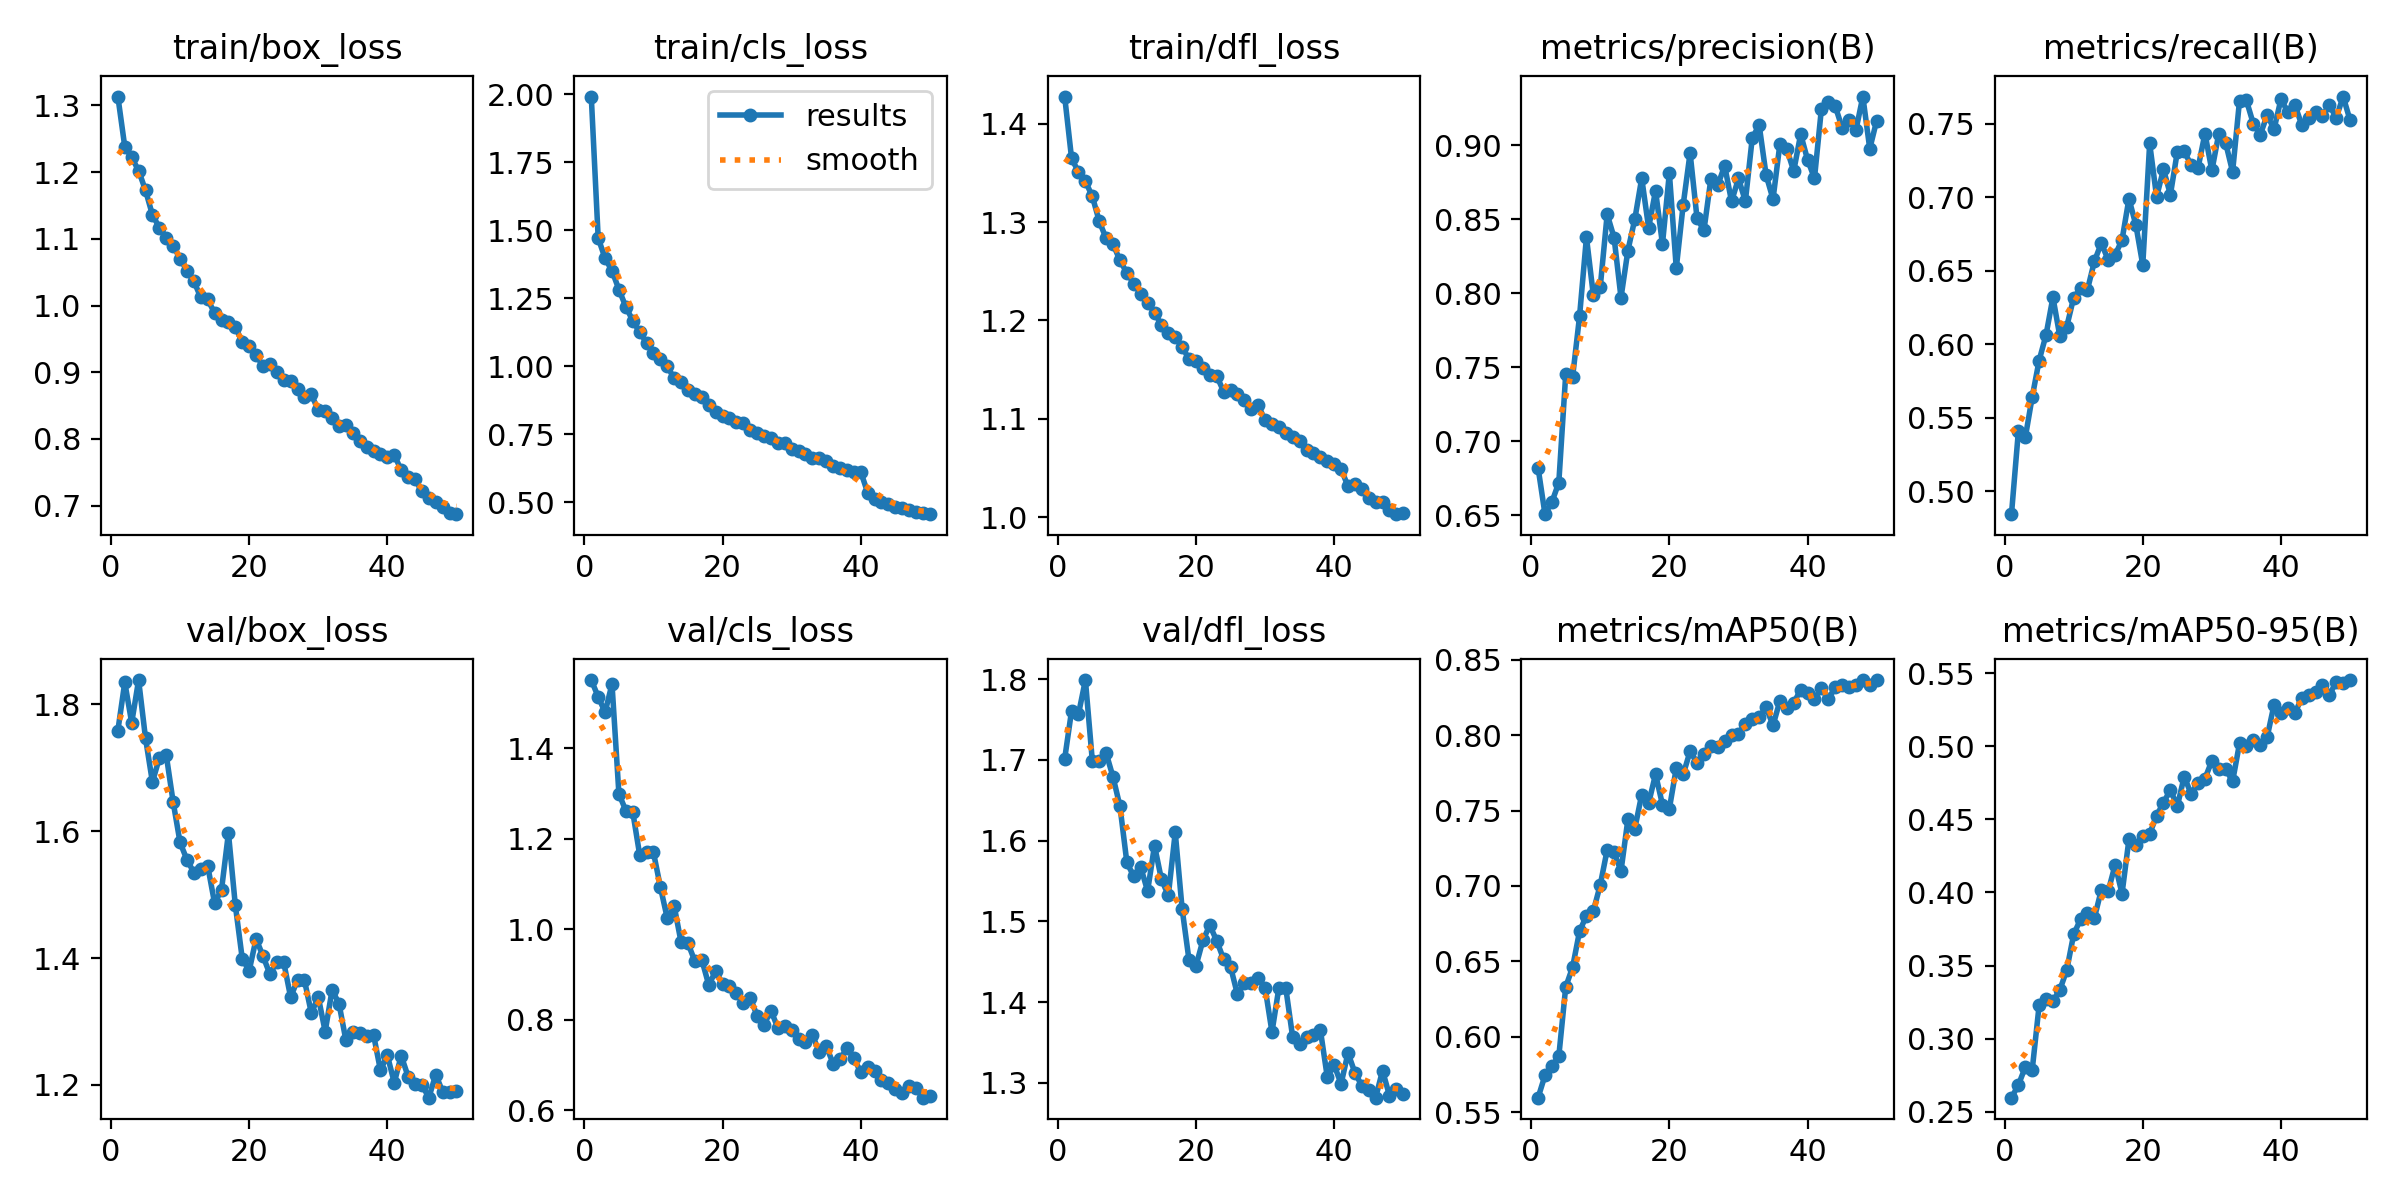

The file beside this chart, header and first rows:
epoch, time, train/box_loss, train/cls_loss, train/dfl_loss, metrics/precision(B), metrics/recall(B), metrics/mAP50(B), metrics/mAP50-95(B), val/box_loss, val/cls_loss, val/dfl_loss, lr/pg0, lr/pg1, lr/pg2
1, 35.31, 1.313, 1.991, 1.428, 0.6822, 0.4846, 0.5597, 0.2596, 1.758, 1.551, 1.701, 0.0002373, 0.0002373, 0.0002373
2, 69.14, 1.238, 1.471, 1.365, 0.6508, 0.541, 0.5745, 0.2683, 1.834, 1.514, 1.761, 0.0004659, 0.0004659, 0.0004659
3, 103.1, 1.222, 1.396, 1.351, 0.659, 0.5367, 0.5806, 0.2805, 1.771, 1.48, 1.757, 0.000685, 0.000685, 0.000685
4, 136.9, 1.202, 1.35, 1.341, 0.6721, 0.5643, 0.5872, 0.2786, 1.838, 1.542, 1.799, 0.0006716, 0.0006716, 0.0006716
5, 170.8, 1.173, 1.281, 1.326, 0.7451, 0.5891, 0.633, 0.3227, 1.746, 1.299, 1.699, 0.0006575, 0.0006575, 0.0006575
6, 205, 1.136, 1.218, 1.301, 0.7436, 0.6064, 0.6462, 0.3271, 1.677, 1.263, 1.699, 0.0006433, 0.0006433, 0.0006433
7, 239.3, 1.117, 1.167, 1.283, 0.7843, 0.6321, 0.67, 0.3256, 1.715, 1.26, 1.708, 0.0006292, 0.0006292, 0.0006292
8, 273.5, 1.102, 1.125, 1.278, 0.8377, 0.6055, 0.6803, 0.3333, 1.72, 1.165, 1.679, 0.000615, 0.000615, 0.000615
9, 307.9, 1.089, 1.086, 1.261, 0.7985, 0.6121, 0.6834, 0.3469, 1.646, 1.172, 1.642, 0.0006009, 0.0006009, 0.0006009
10, 342.3, 1.07, 1.049, 1.248, 0.8043, 0.6318, 0.7007, 0.3713, 1.582, 1.17, 1.573, 0.0005868, 0.0005868, 0.0005868
11, 376.8, 1.052, 1.025, 1.238, 0.8532, 0.6382, 0.7239, 0.3816, 1.555, 1.094, 1.556, 0.0005726, 0.0005726, 0.0005726
12, 411.2, 1.036, 0.9995, 1.227, 0.8375, 0.6373, 0.7222, 0.3857, 1.535, 1.024, 1.567, 0.0005585, 0.0005585, 0.0005585
13, 445.8, 1.012, 0.9543, 1.218, 0.797, 0.6565, 0.7099, 0.3826, 1.541, 1.051, 1.537, 0.0005444, 0.0005444, 0.0005444
14, 480.5, 1.009, 0.9409, 1.208, 0.8288, 0.6688, 0.7442, 0.4016, 1.545, 0.9714, 1.594, 0.0005302, 0.0005302, 0.0005302
15, 515.2, 0.9887, 0.9111, 1.196, 0.8499, 0.6575, 0.738, 0.4009, 1.486, 0.969, 1.552, 0.0005161, 0.0005161, 0.0005161
16, 549.9, 0.9787, 0.8978, 1.187, 0.8776, 0.6609, 0.7606, 0.4189, 1.508, 0.9293, 1.532, 0.0005019, 0.0005019, 0.0005019
17, 584.7, 0.975, 0.8866, 1.183, 0.844, 0.6711, 0.7549, 0.3992, 1.597, 0.9326, 1.61, 0.0004878, 0.0004878, 0.0004878
18, 619.5, 0.9677, 0.8586, 1.173, 0.8692, 0.6991, 0.7741, 0.4363, 1.483, 0.8772, 1.515, 0.0004737, 0.0004737, 0.0004737
19, 654.4, 0.9454, 0.8307, 1.16, 0.8331, 0.6813, 0.7539, 0.4324, 1.399, 0.9075, 1.452, 0.0004595, 0.0004595, 0.0004595
20, 689.2, 0.9392, 0.817, 1.159, 0.8811, 0.6541, 0.7512, 0.4386, 1.38, 0.8799, 1.445, 0.0004454, 0.0004454, 0.0004454
21, 724.2, 0.9261, 0.8073, 1.151, 0.8168, 0.7367, 0.7781, 0.4401, 1.43, 0.8743, 1.476, 0.0004313, 0.0004313, 0.0004313
22, 759.2, 0.9089, 0.7934, 1.144, 0.8597, 0.7005, 0.7739, 0.4524, 1.403, 0.8591, 1.495, 0.0004171, 0.0004171, 0.0004171
23, 794.3, 0.9121, 0.7911, 1.144, 0.8946, 0.719, 0.7893, 0.4615, 1.375, 0.8366, 1.476, 0.000403, 0.000403, 0.000403
24, 829.4, 0.9004, 0.7659, 1.128, 0.8507, 0.7019, 0.7817, 0.4701, 1.394, 0.8493, 1.453, 0.0003888, 0.0003888, 0.0003888
25, 864.6, 0.8883, 0.7549, 1.129, 0.8423, 0.731, 0.7878, 0.459, 1.393, 0.8088, 1.444, 0.0003747, 0.0003747, 0.0003747
26, 899.7, 0.8874, 0.744, 1.125, 0.8769, 0.7314, 0.7929, 0.4792, 1.338, 0.789, 1.41, 0.0003606, 0.0003606, 0.0003606
27, 935, 0.8744, 0.7365, 1.119, 0.8728, 0.7218, 0.792, 0.4673, 1.365, 0.8206, 1.423, 0.0003464, 0.0003464, 0.0003464
28, 970.5, 0.8633, 0.7189, 1.11, 0.886, 0.72, 0.7963, 0.4748, 1.365, 0.7823, 1.424, 0.0003323, 0.0003323, 0.0003323
29, 1006, 0.8667, 0.7159, 1.114, 0.8619, 0.7434, 0.8, 0.4778, 1.313, 0.7869, 1.43, 0.0003182, 0.0003182, 0.0003182
30, 1042, 0.8431, 0.6936, 1.098, 0.8774, 0.7183, 0.801, 0.4901, 1.339, 0.777, 1.418, 0.000304, 0.000304, 0.000304
31, 1078, 0.8417, 0.6895, 1.095, 0.8621, 0.7433, 0.8076, 0.4846, 1.284, 0.7566, 1.363, 0.0002899, 0.0002899, 0.0002899
32, 1113, 0.831, 0.677, 1.092, 0.9049, 0.737, 0.811, 0.4844, 1.35, 0.7507, 1.418, 0.0002757, 0.0002757, 0.0002757
33, 1149, 0.8194, 0.6628, 1.086, 0.9133, 0.7174, 0.8117, 0.4759, 1.328, 0.766, 1.417, 0.0002616, 0.0002616, 0.0002616
34, 1185, 0.8202, 0.6621, 1.082, 0.8797, 0.7657, 0.8185, 0.5019, 1.27, 0.7292, 1.356, 0.0002475, 0.0002475, 0.0002475
35, 1221, 0.8083, 0.6496, 1.078, 0.8635, 0.766, 0.8064, 0.5, 1.283, 0.7421, 1.348, 0.0002333, 0.0002333, 0.0002333
36, 1258, 0.797, 0.6342, 1.068, 0.9009, 0.75, 0.8228, 0.5042, 1.282, 0.7033, 1.356, 0.0002192, 0.0002192, 0.0002192
37, 1294, 0.7873, 0.626, 1.066, 0.897, 0.7426, 0.8178, 0.5009, 1.277, 0.7127, 1.36, 0.0002051, 0.0002051, 0.0002051
38, 1330, 0.7819, 0.6164, 1.062, 0.8825, 0.7559, 0.8212, 0.5062, 1.279, 0.7375, 1.366, 0.0001909, 0.0001909, 0.0001909
39, 1366, 0.7768, 0.6104, 1.057, 0.9073, 0.7465, 0.8301, 0.5284, 1.223, 0.7156, 1.307, 0.0001768, 0.0001768, 0.0001768
40, 1402, 0.7722, 0.611, 1.054, 0.89, 0.7668, 0.8276, 0.523, 1.247, 0.6841, 1.322, 0.0001626, 0.0001626, 0.0001626
41, 1438, 0.7762, 0.5343, 1.049, 0.8775, 0.7579, 0.8236, 0.5262, 1.203, 0.6955, 1.299, 0.0001485, 0.0001485, 0.0001485
42, 1474, 0.7529, 0.5096, 1.032, 0.9243, 0.7631, 0.8313, 0.5224, 1.246, 0.6874, 1.337, 0.0001344, 0.0001344, 0.0001344
43, 1510, 0.7422, 0.5004, 1.034, 0.9291, 0.7494, 0.8236, 0.5331, 1.213, 0.6665, 1.313, 0.0001202, 0.0001202, 0.0001202
44, 1545, 0.7392, 0.494, 1.029, 0.9263, 0.7537, 0.8319, 0.5352, 1.201, 0.6596, 1.297, 0.0001061, 0.0001061, 0.0001061
45, 1581, 0.7214, 0.4824, 1.019, 0.9116, 0.7583, 0.8332, 0.5369, 1.2, 0.6482, 1.291, 9.19632e-05, 9.19632e-05, 9.19632e-05
46, 1617, 0.7117, 0.4767, 1.016, 0.9171, 0.7555, 0.832, 0.5415, 1.18, 0.6384, 1.282, 7.7826e-05, 7.7826e-05, 7.7826e-05
47, 1652, 0.7058, 0.4692, 1.015, 0.9101, 0.7627, 0.8331, 0.535, 1.216, 0.6546, 1.315, 6.36888e-05, 6.36888e-05, 6.36888e-05
48, 1688, 0.6975, 0.4632, 1.008, 0.9327, 0.7542, 0.8364, 0.5439, 1.189, 0.6484, 1.284, 4.95516e-05, 4.95516e-05, 4.95516e-05
49, 1724, 0.6895, 0.4587, 1.003, 0.8974, 0.7686, 0.8334, 0.5434, 1.189, 0.628, 1.293, 3.54144e-05, 3.54144e-05, 3.54144e-05
50, 1759, 0.6871, 0.4555, 1.004, 0.9165, 0.7524, 0.8365, 0.5452, 1.191, 0.632, 1.287, 2.12772e-05, 2.12772e-05, 2.12772e-05
